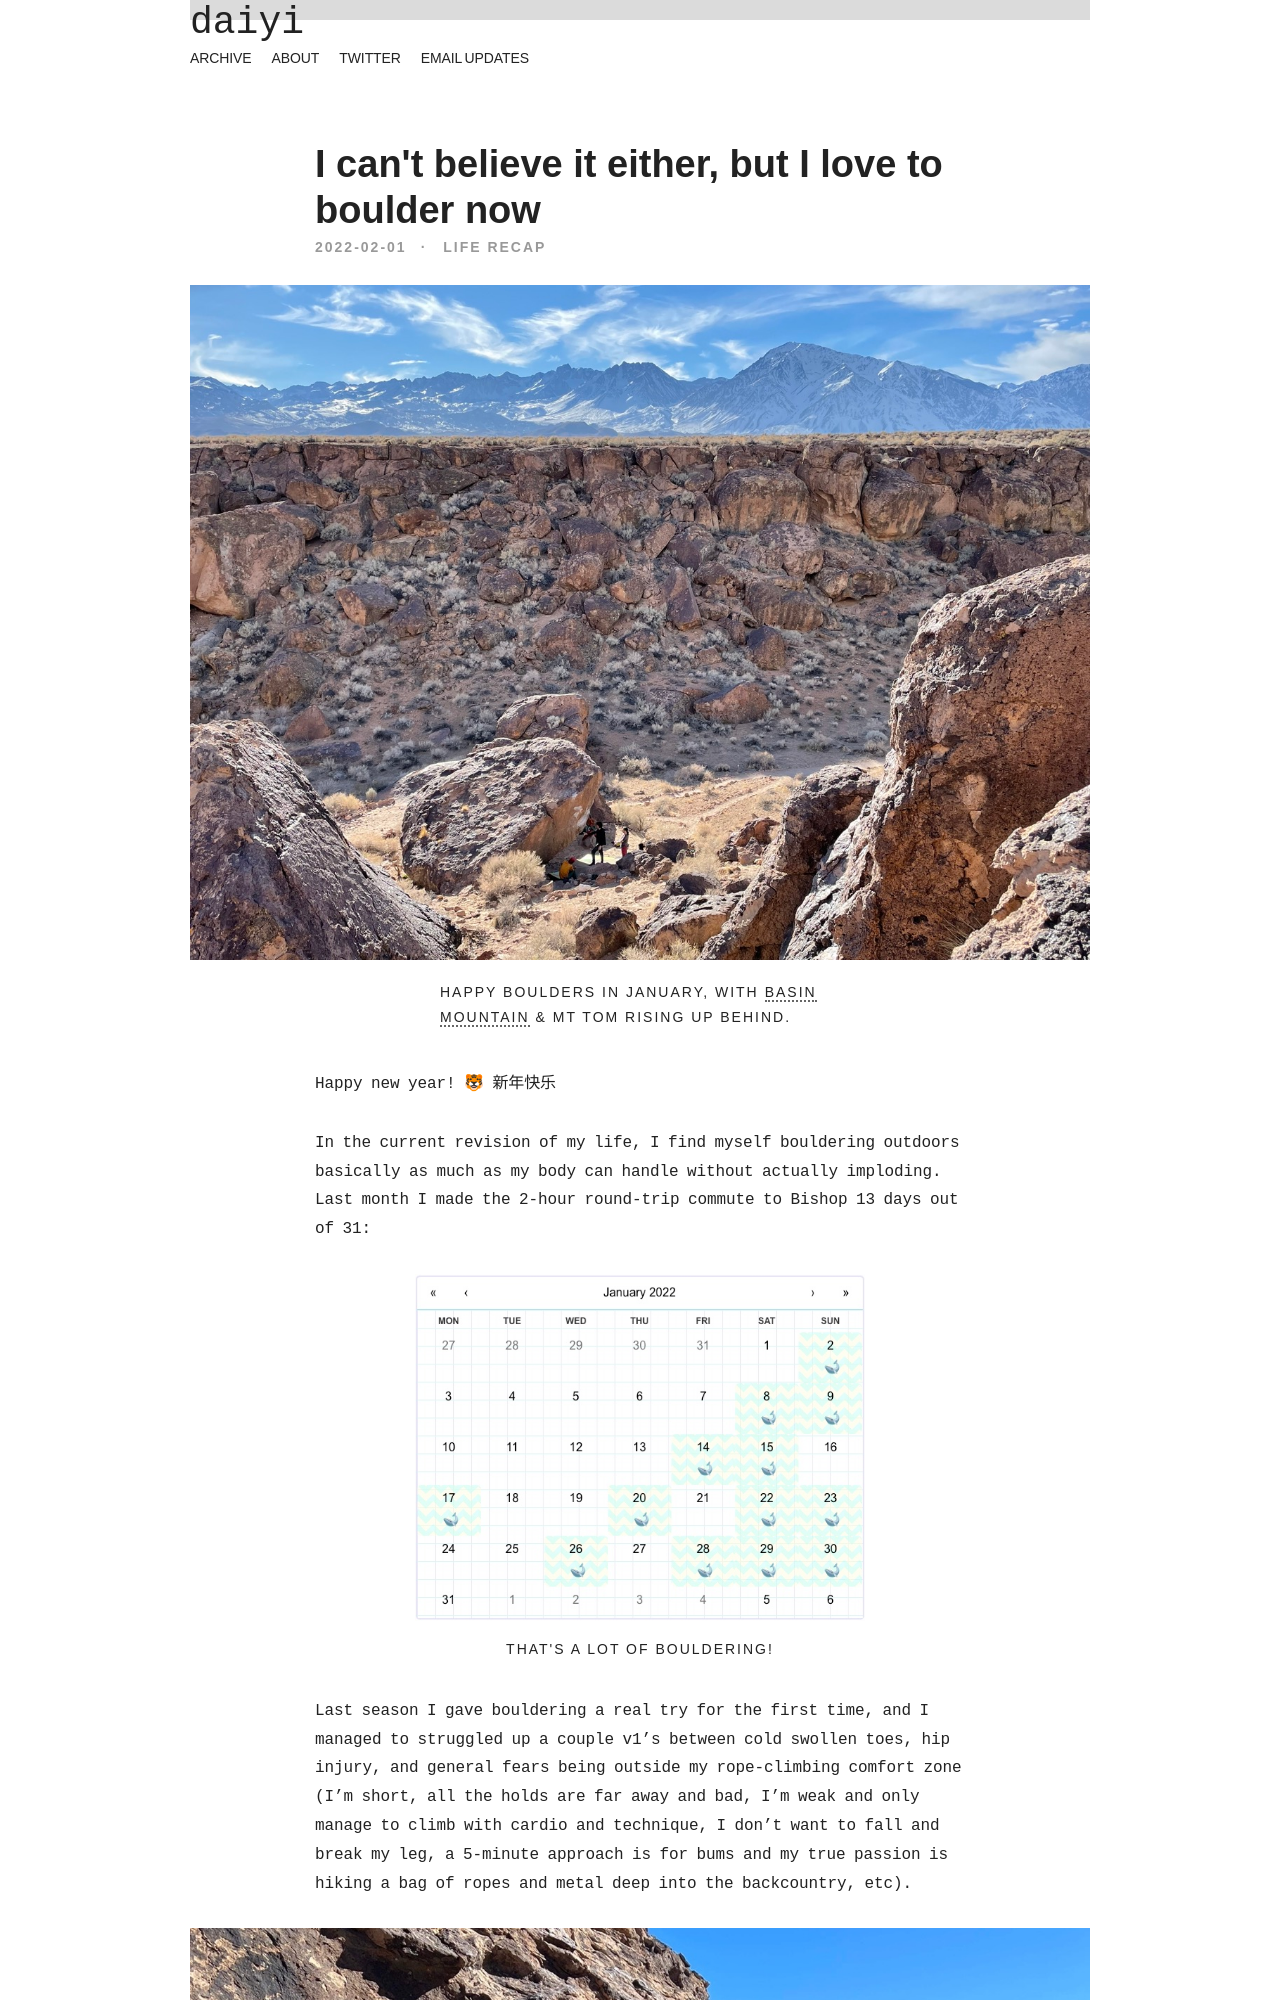

repository: daiyi/blog · page: bishop-bouldering/index.html · generator: jekyll

---
title: I can't believe it either, but I love to boulder now
date: 2022-02-01 13:03:54
categories:
  - life recap
tags:
  - climbing
  - bouldering
  - Sierra
summary: 1.5-year retrospective on teaching myself to not fear or hate bouldering.
hideSummary: true
image: monkey-hang-xs.jpeg
location: Bishop, CA
---

{% figureMD src="happys.jpeg" class="large" %}
Happy boulders in January, with [Basin Mountain](/blog/basin-mountain/) & Mt Tom rising up behind.
{% endfigureMD %}

Happy new year! 🐯 新年快乐

In the current revision of my life, I find myself bouldering outdoors basically as much as my body can handle without actually imploding. Last month I made the 2-hour round-trip commute to Bishop 13 days out of 31:

{% figure src="january.jpg" caption="That's a lot of bouldering!" class="small" %}
